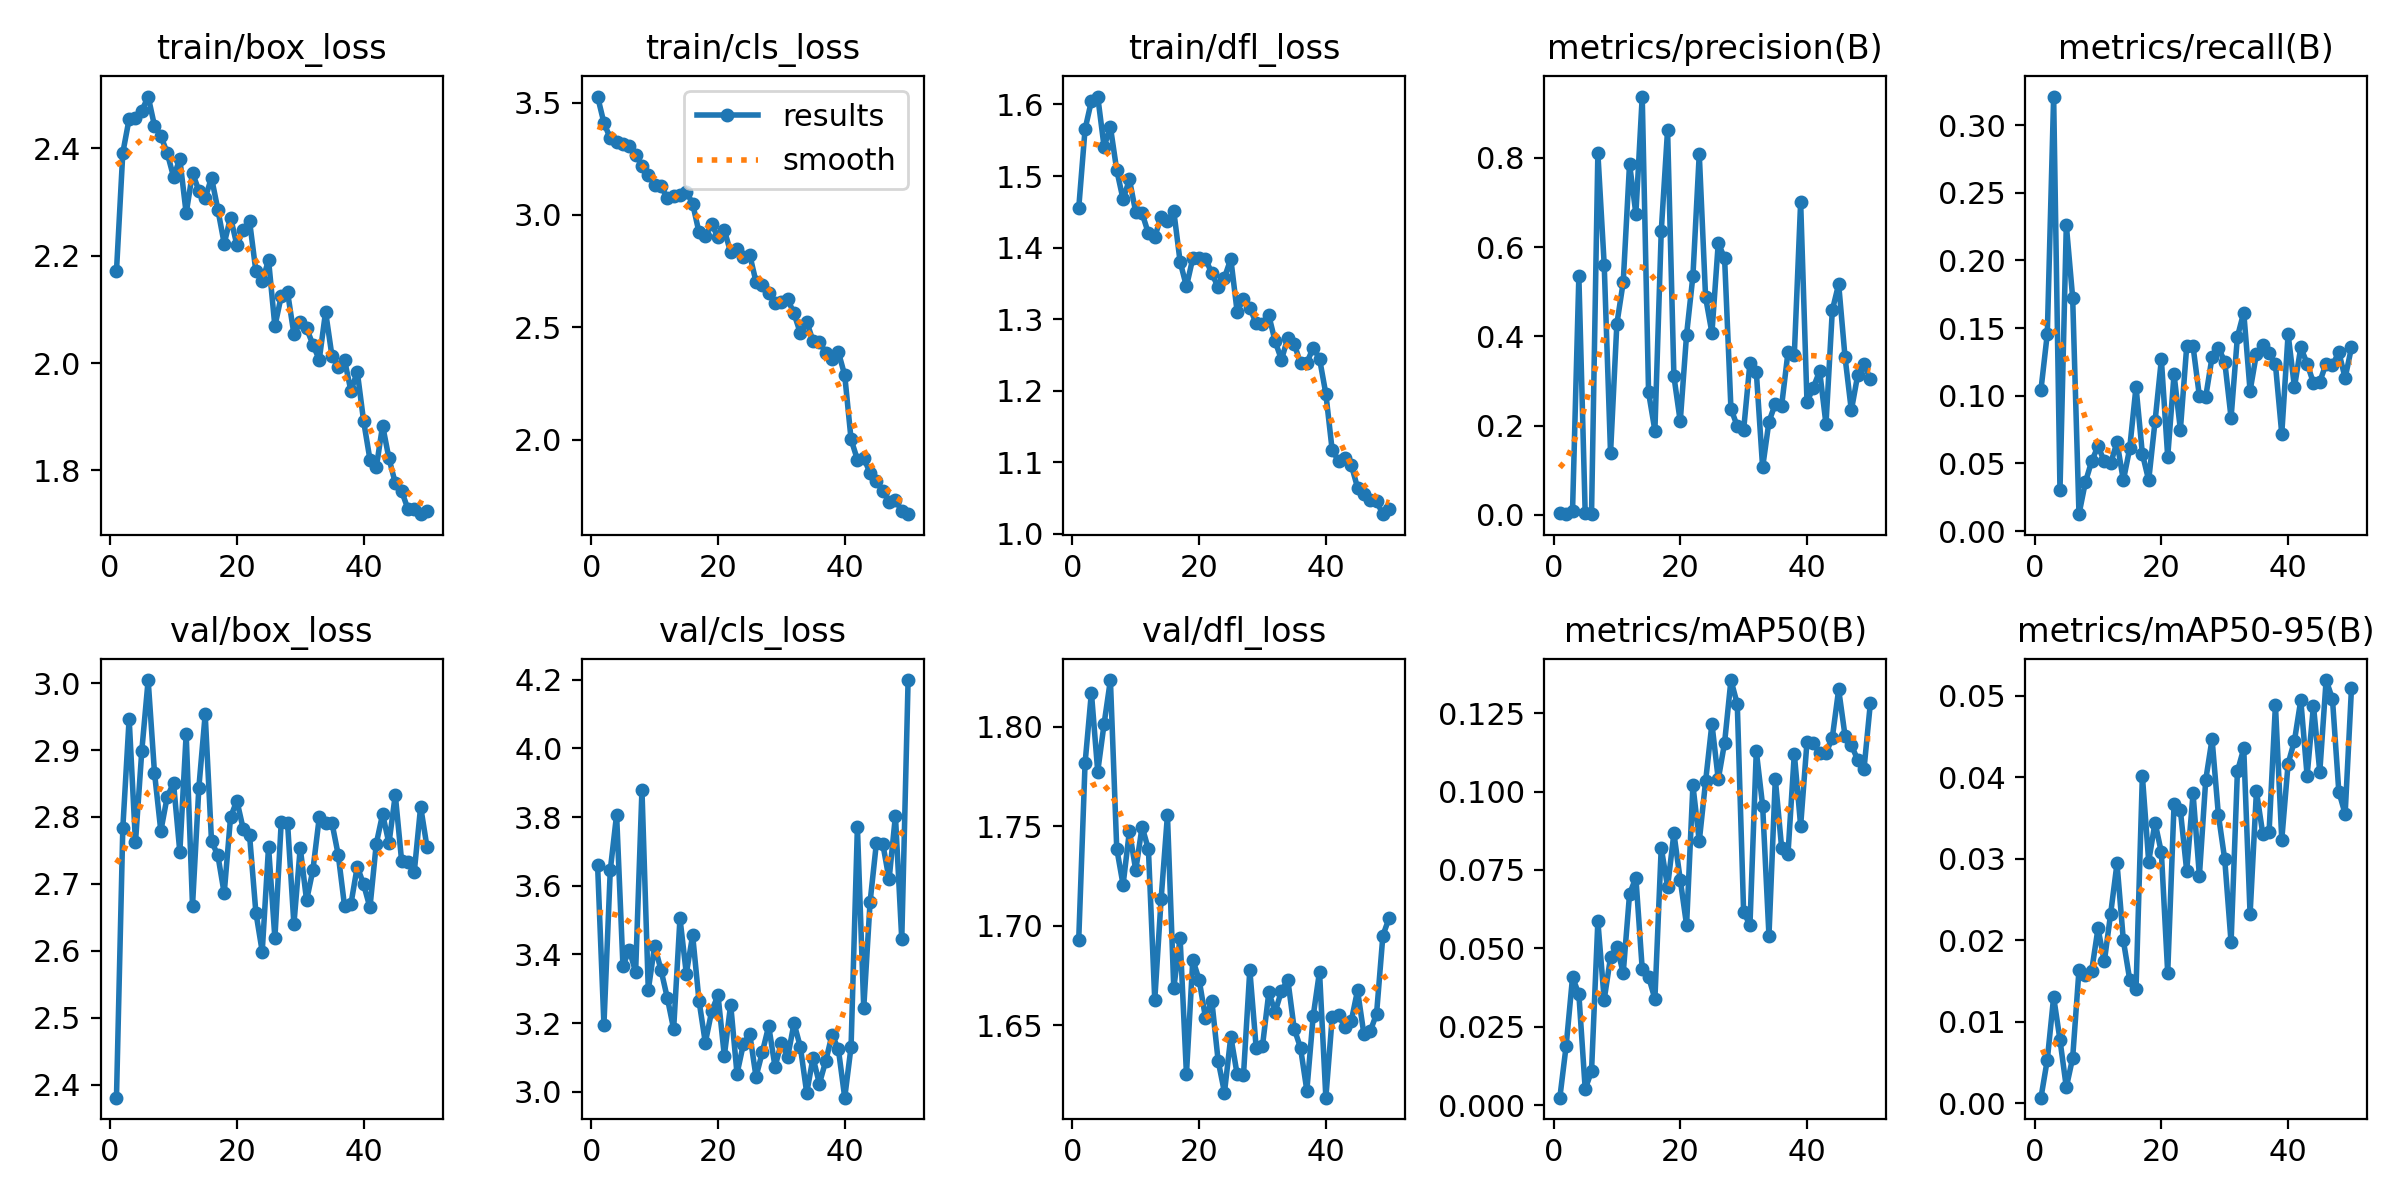

The file beside this chart, header and first rows:
epoch, train/box_loss, train/cls_loss, train/dfl_loss, metrics/precision(B), metrics/recall(B), metrics/mAP50(B), metrics/mAP50-95(B), val/box_loss, val/cls_loss, val/dfl_loss, lr/pg0, lr/pg1, lr/pg2
1, 2.171, 3.526, 1.455, 0.00313, 0.1045, 0.00246, 0.00066, 2.381, 3.66, 1.693, 0.000256, 0.000256, 0.000256
2, 2.391, 3.409, 1.565, 0.00184, 0.1458, 0.01906, 0.00531, 2.783, 3.195, 1.782, 0.0005022, 0.0005022, 0.0005022
3, 2.455, 3.341, 1.605, 0.00769, 0.3212, 0.04078, 0.01301, 2.947, 3.645, 1.817, 0.0007382, 0.0007382, 0.0007382
4, 2.457, 3.325, 1.611, 0.5343, 0.03, 0.03547, 0.00775, 2.762, 3.807, 1.777, 0.0007233, 0.0007233, 0.0007233
5, 2.47, 3.314, 1.541, 0.00385, 0.2262, 0.00525, 0.00193, 2.899, 3.367, 1.801, 0.0007233, 0.0007233, 0.0007233
6, 2.496, 3.308, 1.569, 0.00153, 0.1725, 0.01085, 0.00553, 3.005, 3.413, 1.823, 0.0007081, 0.0007081, 0.0007081
7, 2.442, 3.267, 1.508, 0.8106, 0.0125, 0.05868, 0.01634, 2.866, 3.349, 1.739, 0.0006929, 0.0006929, 0.0006929
8, 2.423, 3.22, 1.467, 0.5606, 0.03593, 0.03372, 0.01573, 2.779, 3.879, 1.72, 0.0006776, 0.0006776, 0.0006776
9, 2.391, 3.179, 1.495, 0.1386, 0.05168, 0.04717, 0.01623, 2.83, 3.296, 1.748, 0.0006624, 0.0006624, 0.0006624
10, 2.347, 3.135, 1.449, 0.4283, 0.06271, 0.05056, 0.02143, 2.851, 3.425, 1.728, 0.0006472, 0.0006472, 0.0006472
11, 2.38, 3.127, 1.448, 0.5213, 0.05157, 0.04216, 0.01738, 2.748, 3.355, 1.75, 0.000632, 0.000632, 0.000632
12, 2.279, 3.077, 1.42, 0.7868, 0.05, 0.06734, 0.02326, 2.924, 3.274, 1.738, 0.0006167, 0.0006167, 0.0006167
13, 2.354, 3.086, 1.415, 0.6746, 0.06587, 0.07255, 0.02941, 2.667, 3.183, 1.663, 0.0006015, 0.0006015, 0.0006015
14, 2.321, 3.09, 1.443, 0.9374, 0.03739, 0.04346, 0.01996, 2.844, 3.505, 1.713, 0.0005863, 0.0005863, 0.0005863
15, 2.307, 3.104, 1.437, 0.2747, 0.06105, 0.04102, 0.01516, 2.953, 3.344, 1.756, 0.0005711, 0.0005711, 0.0005711
16, 2.345, 3.05, 1.451, 0.1889, 0.1066, 0.03391, 0.01396, 2.764, 3.456, 1.669, 0.0005558, 0.0005558, 0.0005558
17, 2.286, 2.923, 1.38, 0.635, 0.05716, 0.08209, 0.04017, 2.743, 3.265, 1.694, 0.0005406, 0.0005406, 0.0005406
18, 2.223, 2.905, 1.346, 0.8629, 0.0375, 0.06965, 0.02964, 2.686, 3.143, 1.625, 0.0005254, 0.0005254, 0.0005254
19, 2.271, 2.961, 1.385, 0.3105, 0.08105, 0.08664, 0.03442, 2.799, 3.234, 1.683, 0.0005102, 0.0005102, 0.0005102
20, 2.22, 2.901, 1.386, 0.2094, 0.1269, 0.07191, 0.03076, 2.824, 3.281, 1.673, 0.0004949, 0.0004949, 0.0004949
21, 2.247, 2.933, 1.385, 0.4041, 0.05488, 0.05741, 0.01597, 2.782, 3.105, 1.654, 0.0004797, 0.0004797, 0.0004797
22, 2.264, 2.833, 1.364, 0.5352, 0.1158, 0.102, 0.03667, 2.773, 3.254, 1.662, 0.0004645, 0.0004645, 0.0004645
23, 2.171, 2.847, 1.345, 0.8088, 0.075, 0.08414, 0.03592, 2.657, 3.052, 1.632, 0.0004492, 0.0004492, 0.0004492
24, 2.152, 2.812, 1.358, 0.4876, 0.1365, 0.1032, 0.02848, 2.599, 3.138, 1.616, 0.000434, 0.000434, 0.000434
25, 2.192, 2.824, 1.384, 0.4077, 0.1365, 0.1216, 0.038, 2.756, 3.169, 1.644, 0.0004188, 0.0004188, 0.0004188
26, 2.068, 2.703, 1.31, 0.6095, 0.09968, 0.1039, 0.02789, 2.619, 3.044, 1.625, 0.0004036, 0.0004036, 0.0004036
27, 2.124, 2.69, 1.329, 0.5747, 0.09924, 0.1156, 0.03965, 2.792, 3.115, 1.625, 0.0003883, 0.0003883, 0.0003883
28, 2.132, 2.653, 1.316, 0.2381, 0.1286, 0.1355, 0.04467, 2.791, 3.191, 1.678, 0.0003731, 0.0003731, 0.0003731
29, 2.054, 2.611, 1.294, 0.1986, 0.1355, 0.1279, 0.03536, 2.64, 3.073, 1.639, 0.0003579, 0.0003579, 0.0003579
30, 2.076, 2.614, 1.293, 0.1899, 0.1252, 0.06169, 0.0299, 2.754, 3.143, 1.639, 0.0003427, 0.0003427, 0.0003427
31, 2.064, 2.625, 1.305, 0.3404, 0.08377, 0.05741, 0.01972, 2.675, 3.101, 1.666, 0.0003274, 0.0003274, 0.0003274
32, 2.034, 2.562, 1.269, 0.3212, 0.1436, 0.1129, 0.0407, 2.721, 3.199, 1.657, 0.0003122, 0.0003122, 0.0003122
33, 2.006, 2.474, 1.243, 0.1063, 0.1615, 0.09551, 0.04351, 2.799, 3.13, 1.667, 0.000297, 0.000297, 0.000297
34, 2.095, 2.526, 1.274, 0.2088, 0.1036, 0.05404, 0.02316, 2.791, 2.997, 1.673, 0.0002818, 0.0002818, 0.0002818
35, 2.014, 2.439, 1.266, 0.2488, 0.1309, 0.104, 0.03825, 2.791, 3.099, 1.648, 0.0002665, 0.0002665, 0.0002665
36, 1.992, 2.437, 1.238, 0.2446, 0.1374, 0.08205, 0.03306, 2.743, 3.023, 1.639, 0.0002513, 0.0002513, 0.0002513
37, 2.005, 2.387, 1.239, 0.3643, 0.1314, 0.08004, 0.03331, 2.666, 3.089, 1.617, 0.0002361, 0.0002361, 0.0002361
38, 1.948, 2.358, 1.26, 0.3583, 0.1232, 0.112, 0.04887, 2.67, 3.166, 1.655, 0.0002209, 0.0002209, 0.0002209
39, 1.984, 2.39, 1.245, 0.7009, 0.0718, 0.08908, 0.03233, 2.726, 3.123, 1.677, 0.0002056, 0.0002056, 0.0002056
40, 1.892, 2.288, 1.196, 0.2529, 0.1457, 0.1158, 0.04164, 2.699, 2.983, 1.613, 0.0001904, 0.0001904, 0.0001904
41, 1.82, 2.003, 1.117, 0.2853, 0.1064, 0.1154, 0.04445, 2.665, 3.131, 1.654, 0.0001752, 0.0001752, 0.0001752
42, 1.806, 1.913, 1.102, 0.3221, 0.1357, 0.1121, 0.04945, 2.76, 3.772, 1.655, 0.00016, 0.00016, 0.00016
43, 1.884, 1.92, 1.107, 0.2032, 0.1237, 0.1121, 0.04016, 2.804, 3.244, 1.649, 0.0001447, 0.0001447, 0.0001447
44, 1.822, 1.854, 1.097, 0.4587, 0.1095, 0.1172, 0.04877, 2.76, 3.552, 1.652, 0.0001295, 0.0001295, 0.0001295
45, 1.776, 1.817, 1.065, 0.5171, 0.1104, 0.1325, 0.04064, 2.833, 3.725, 1.667, 0.0001143, 0.0001143, 0.0001143
46, 1.762, 1.772, 1.056, 0.3542, 0.1237, 0.1178, 0.05191, 2.734, 3.722, 1.645, 9.9047e-05, 9.9047e-05, 9.9047e-05
47, 1.728, 1.726, 1.047, 0.234, 0.1227, 0.1148, 0.04958, 2.732, 3.619, 1.647, 8.3821e-05, 8.3821e-05, 8.3821e-05
48, 1.728, 1.734, 1.046, 0.3129, 0.1322, 0.1101, 0.03823, 2.718, 3.804, 1.656, 6.8595e-05, 6.8595e-05, 6.8595e-05
49, 1.718, 1.684, 1.027, 0.3384, 0.1132, 0.1072, 0.03547, 2.816, 3.444, 1.695, 5.3369e-05, 5.3369e-05, 5.3369e-05
50, 1.724, 1.67, 1.035, 0.3037, 0.1357, 0.1281, 0.05091, 2.755, 4.199, 1.704, 3.8142e-05, 3.8142e-05, 3.8142e-05
